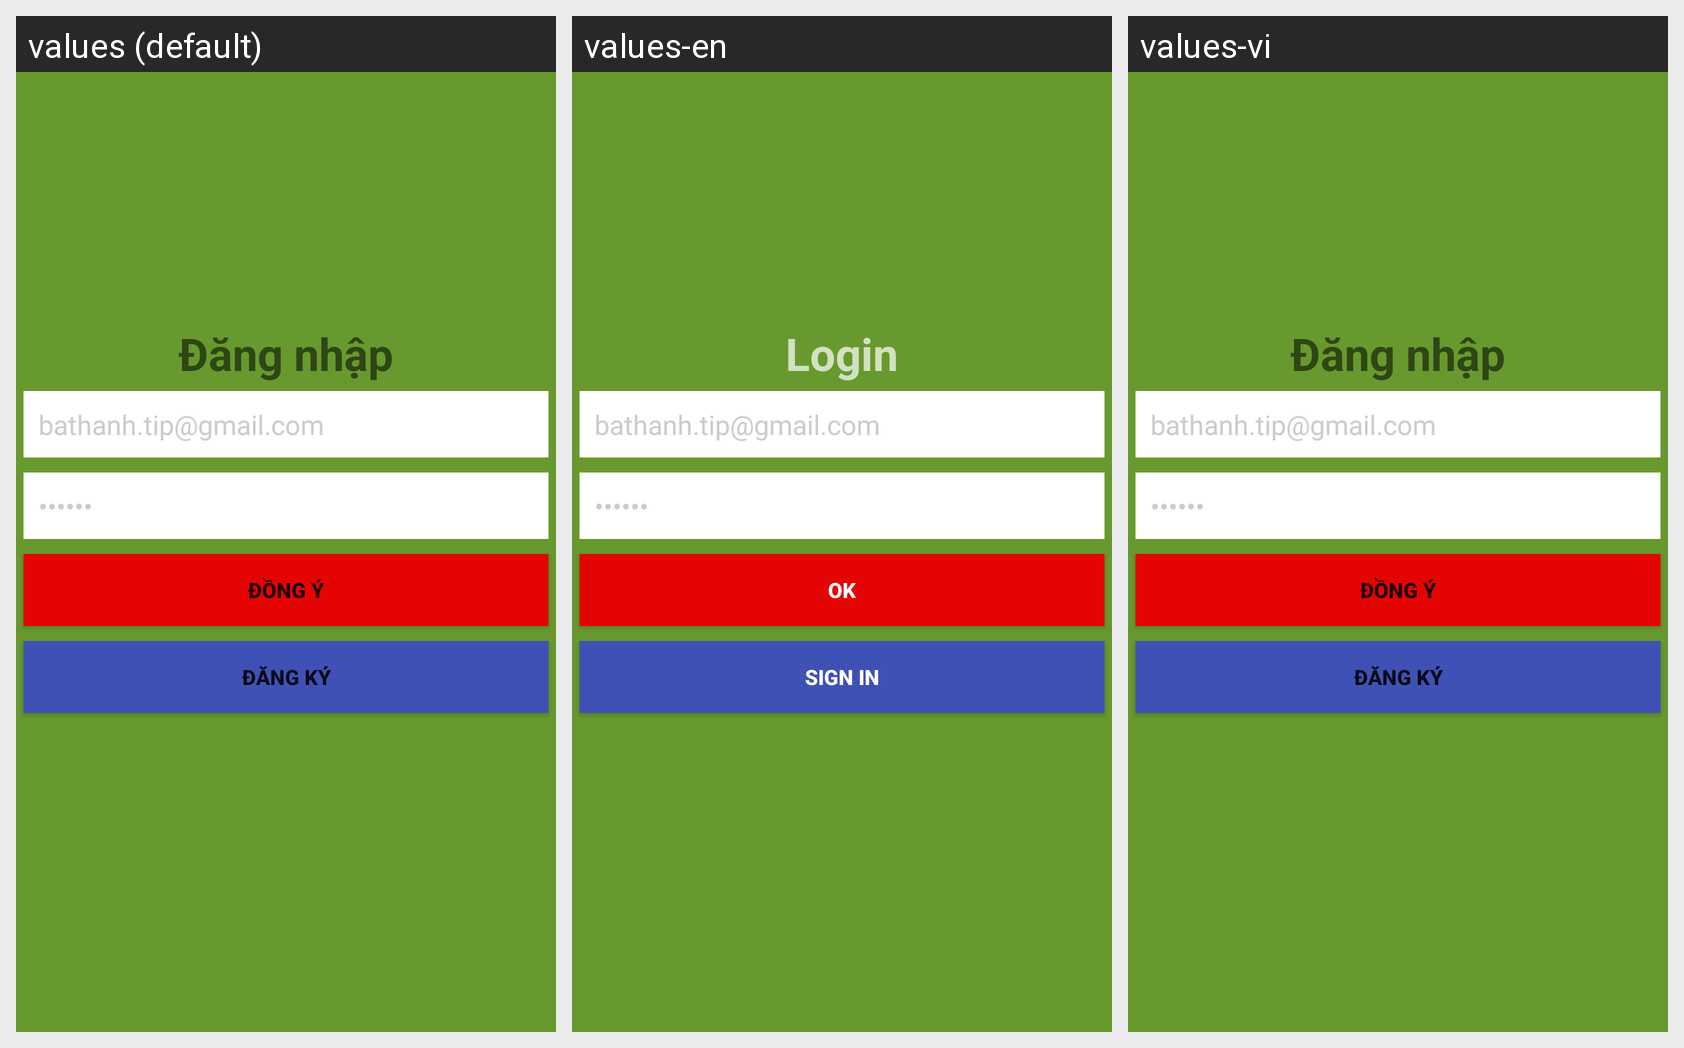

Locale-by-locale string values for the Android screen shown in this grid:
Android screen res/layout/layout_dangnhap.xml rendered under 3 locales, left to right: values (default), values-en, values-vi. Device: Nexus 5 (rendered at 1080×1920; each locale shown at half size, 540×960, under a caption strip naming it); theme AppTheme.
Strings drawn on this screen, with the default value and each locale's value (text and hints the layout hard-codes, and strings that could not be matched under every locale, appear in the picture but are not listed):

dangnhap
  values: Đăng nhập
  values-en: Login
  values-vi: Đăng nhập

dongy
  values: Đồng ý
  values-en: OK
  values-vi: Đồng ý

dangky
  values: Đăng ký
  values-en: Sign In
  values-vi: Đăng ký
